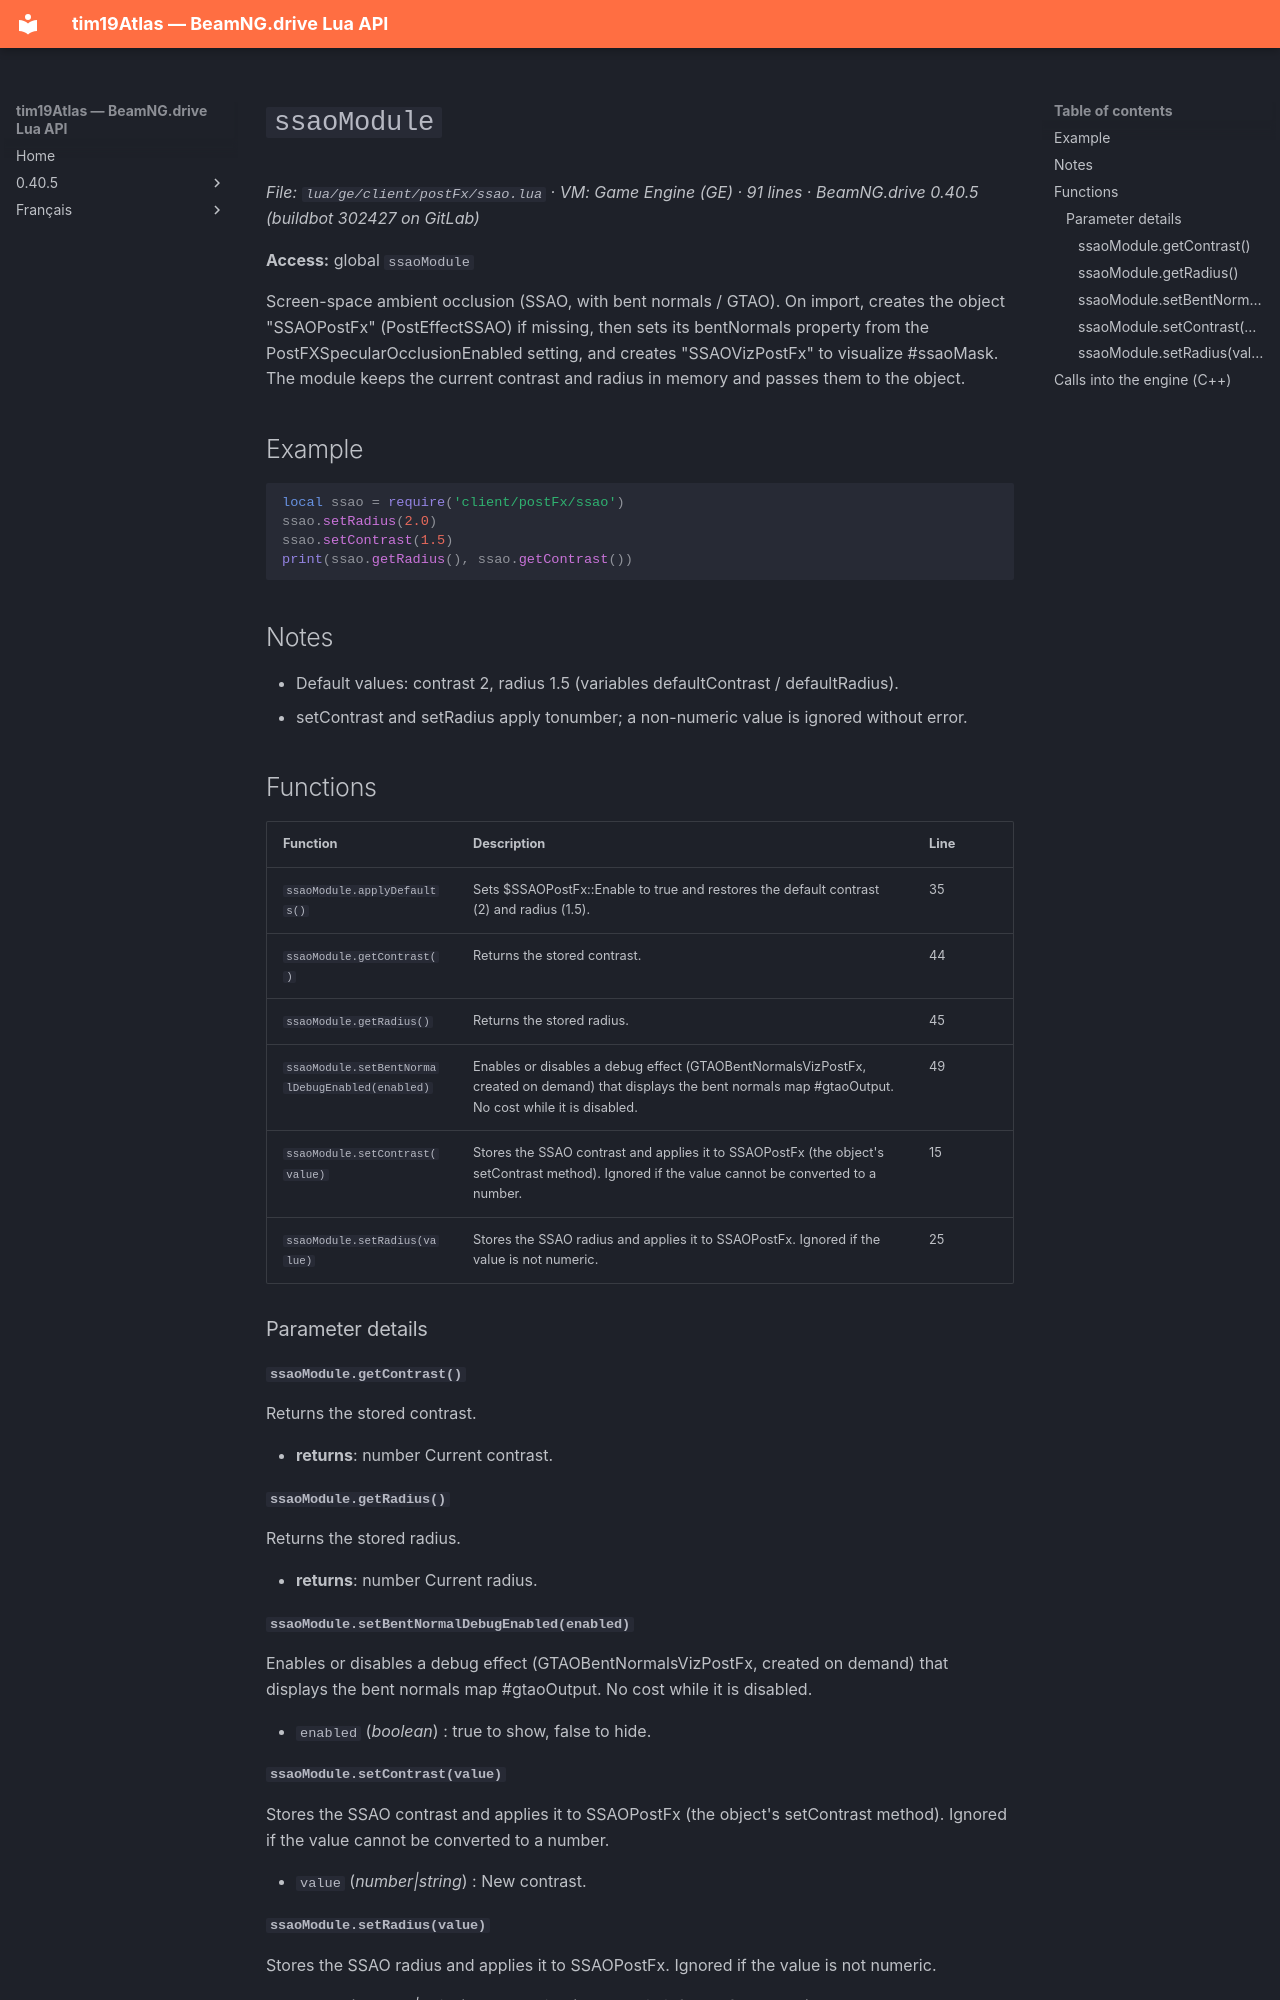

repository: Tim0219800/beamng-lua-atlas · page: 0.40.5/ge/client/postFx/ssao.html · generator: mkdocs

# `ssaoModule`

*File: `lua/ge/client/postFx/ssao.lua` · VM: Game Engine (GE) · 91 lines · BeamNG.drive 0.40.5 (buildbot 302427 on GitLab)*

**Access:** global `ssaoModule`

Screen-space ambient occlusion (SSAO, with bent normals / GTAO). On import, creates the object "SSAOPostFx" (PostEffectSSAO) if missing, then sets its bentNormals property from the PostFXSpecularOcclusionEnabled setting, and creates "SSAOVizPostFx" to visualize #ssaoMask. The module keeps the current contrast and radius in memory and passes them to the object.

## Example

```lua
local ssao = require('client/postFx/ssao')
ssao.setRadius(2.0)
ssao.setContrast(1.5)
print(ssao.getRadius(), ssao.getContrast())
```

## Notes

- Default values: contrast 2, radius 1.5 (variables defaultContrast / defaultRadius).
- setContrast and setRadius apply tonumber; a non-numeric value is ignored without error.

## Functions

| Function | Description | Line |
|---|---|---|
| `ssaoModule.applyDefaults()` | Sets $SSAOPostFx::Enable to true and restores the default contrast (2) and radius (1.5). | 35 |
| `ssaoModule.getContrast()` | Returns the stored contrast. | 44 |
| `ssaoModule.getRadius()` | Returns the stored radius. | 45 |
| `ssaoModule.setBentNormalDebugEnabled(enabled)` | Enables or disables a debug effect (GTAOBentNormalsVizPostFx, created on demand) that displays the bent normals map #gtaoOutput. No cost while it is disabled. | 49 |
| `ssaoModule.setContrast(value)` | Stores the SSAO contrast and applies it to SSAOPostFx (the object's setContrast method). Ignored if the value cannot be converted to a number. | 15 |
| `ssaoModule.setRadius(value)` | Stores the SSAO radius and applies it to SSAOPostFx. Ignored if the value is not numeric. | 25 |

### Parameter details

#### `ssaoModule.getContrast()`

Returns the stored contrast.

- **returns**: number Current contrast.

#### `ssaoModule.getRadius()`

Returns the stored radius.

- **returns**: number Current radius.

#### `ssaoModule.setBentNormalDebugEnabled(enabled)`

Enables or disables a debug effect (GTAOBentNormalsVizPostFx, created on demand) that displays the bent normals map #gtaoOutput. No cost while it is disabled.

- `enabled` (*boolean*) : true to show, false to hide.

#### `ssaoModule.setContrast(value)`

Stores the SSAO contrast and applies it to SSAOPostFx (the object's setContrast method). Ignored if the value cannot be converted to a number.

- `value` (*number|string*) : New contrast.
